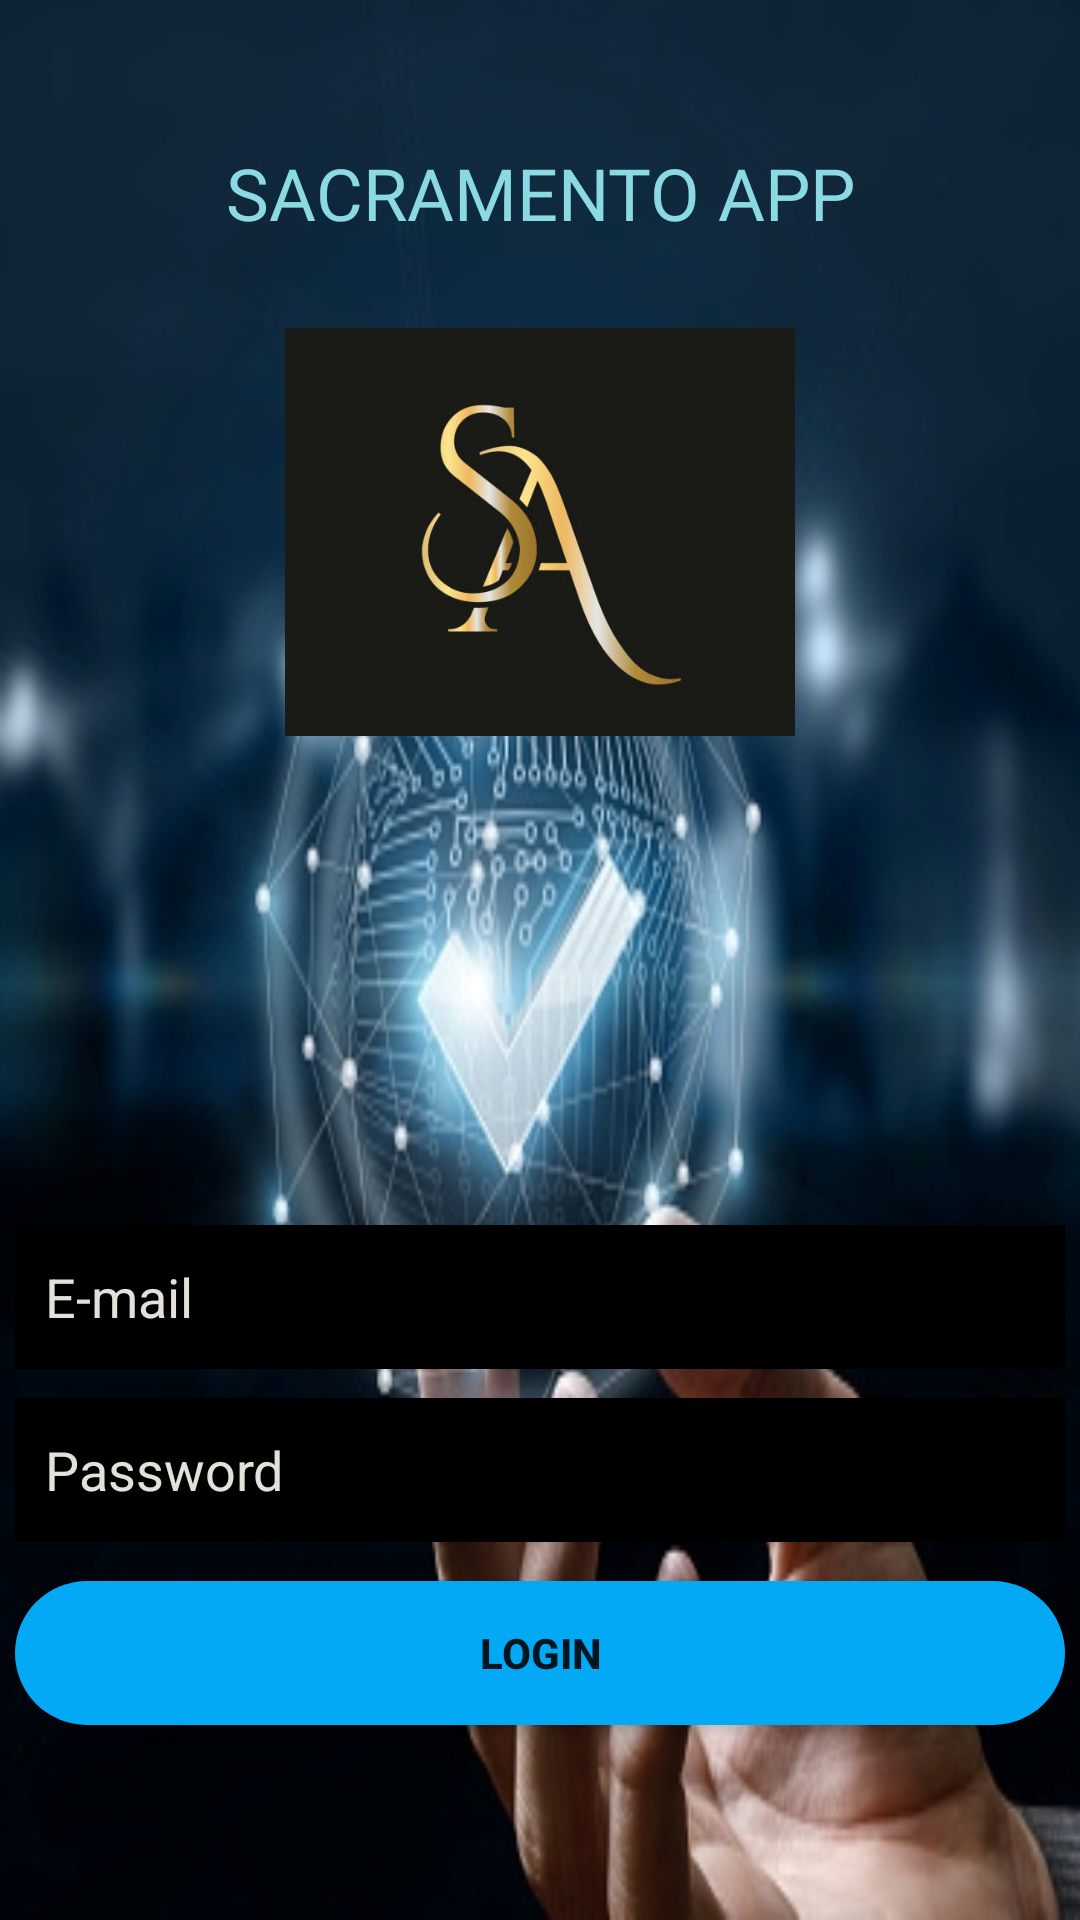

Write the Android layout XML for this screen, with the resource values it uses.
<!-- AndroidManifest.xml: application theme Theme.SACRAMENTOAPP -->
<!-- res/layout/activity_authentication.xml -->
<?xml version="1.0" encoding="utf-8"?>
<layout xmlns:android="http://schemas.android.com/apk/res/android"
    xmlns:app="http://schemas.android.com/apk/res-auto"
    xmlns:tools="http://schemas.android.com/tools">

    <androidx.constraintlayout.widget.ConstraintLayout
        android:layout_width="match_parent"
        android:layout_height="match_parent"
        android:background="@drawable/background"
        tools:context=".Authentication">

        <TextView
            android:id="@+id/textView2"
            android:layout_width="350dp"
            android:layout_height="48dp"
            android:fontFamily="@font/nosifer"
            android:gravity="center|center_horizontal"
            android:text="@string/sacramento_app"
            android:textColor="#8AD9E3"
            android:textSize="24sp"
            app:layout_constraintBottom_toBottomOf="parent"
            app:layout_constraintEnd_toEndOf="parent"
            app:layout_constraintStart_toStartOf="parent"
            app:layout_constraintTop_toTopOf="parent"
            app:layout_constraintVertical_bias="0.068" />

        <EditText
            android:id="@+id/authenEmail"
            android:layout_width="350dp"
            android:layout_height="48dp"
            android:autofillHints=""
            android:background="@color/black"
            android:ems="10"
            android:hint="@string/e_mail"
            android:inputType="textEmailAddress"
            android:paddingHorizontal="@dimen/input_dimens"
            android:textColor="@color/white"
            android:textColorHint="#E3E1D9"
            app:layout_constraintBottom_toBottomOf="parent"
            app:layout_constraintEnd_toEndOf="parent"
            app:layout_constraintHorizontal_bias="0.508"
            app:layout_constraintStart_toStartOf="parent"
            app:layout_constraintTop_toBottomOf="@+id/imageView"
            app:layout_constraintVertical_bias="0.469" />

        <EditText
            android:id="@+id/logInPassword"
            android:layout_width="350dp"
            android:layout_height="48dp"
            android:autofillHints=""
            android:background="@color/black"
            android:ems="10"
            android:hint="@string/password"
            android:inputType="textPassword"
            android:paddingHorizontal="@dimen/input_dimens"
            android:textColor="@color/white"
            android:textColorHint="#E3E1D9"
            app:layout_constraintBottom_toBottomOf="parent"
            app:layout_constraintEnd_toEndOf="@+id/authenEmail"
            app:layout_constraintHorizontal_bias="0.0"
            app:layout_constraintStart_toStartOf="@+id/authenEmail"
            app:layout_constraintTop_toBottomOf="@+id/authenEmail"
            app:layout_constraintVertical_bias="0.071" />

        <Button
            android:id="@+id/logInButton"
            android:layout_width="350dp"
            android:layout_height="48dp"
            android:background="@drawable/button_shape"
            android:backgroundTint="#03A9F4"
            android:text="@string/log_in_button"
            android:textStyle="bold"
            app:layout_constraintBottom_toBottomOf="parent"
            app:layout_constraintEnd_toEndOf="parent"
            app:layout_constraintHorizontal_bias="0.508"
            app:layout_constraintStart_toStartOf="parent"
            app:layout_constraintTop_toBottomOf="@+id/logInPassword"
            app:layout_constraintVertical_bias="0.165" />

        <ImageView
            android:id="@+id/imageView"
            android:layout_width="170dp"
            android:layout_height="138dp"
            android:layout_marginTop="20dp"
            android:contentDescription="@string/todo"
            app:layout_constraintEnd_toEndOf="parent"
            app:layout_constraintStart_toStartOf="parent"
            app:layout_constraintTop_toBottomOf="@+id/textView2"
            app:srcCompat="@drawable/logo" />


    </androidx.constraintlayout.widget.ConstraintLayout>

</layout>
<!-- resources referenced by this layout -->
<resources>
  <dimen name="input_dimens">10dp</dimen>
  <!-- drawable background: jpg bitmap (drawable, 81125 bytes) -->
  <!-- drawable button_shape (drawable) -->
  <?xml version="1.0" encoding="utf-8"?>
  <shape android:shape="rectangle" xmlns:android="http://schemas.android.com/apk/res/android">
  
      <solid android:color="#8AD9E3"/>
      <corners android:radius="120dp"/>
  
  
  </shape>
  <!-- drawable logo: jpg bitmap (drawable, 15240 bytes) -->
  <string name="e_mail">E-mail</string>
  <string name="log_in_button">LOGIN</string>
  <string name="password">Password</string>
  <string name="sacramento_app">SACRAMENTO APP</string>
  <string name="todo">TODO</string>
  <style name="Theme.SACRAMENTOAPP" parent="Theme.AppCompat.Light.NoActionBar">
          
          <item name="colorPrimary">@color/purple_500</item>
          <item name="colorPrimaryVariant">@color/purple_700</item>
          <item name="colorOnPrimary">@color/white</item>
          
          <item name="colorSecondary">@color/teal_200</item>
          <item name="colorSecondaryVariant">@color/teal_700</item>
          <item name="colorOnSecondary">@color/black</item>
          
          <item name="android:statusBarColor" tools:targetApi="l">?attr/colorPrimaryVariant</item>
          
      </style>
  <!-- not gathered from this repository: default colours our renderer supplied (Android Studio template values) -->
  <color name="purple_500">#FF6200EE</color>
  <color name="purple_700">#FF3700B3</color>
  <color name="teal_200">#FF03DAC5</color>
  <color name="teal_700">#FF018786</color>
  <color name="black">#FF000000</color>
  <color name="white">#FFFFFFFF</color>
</resources>
